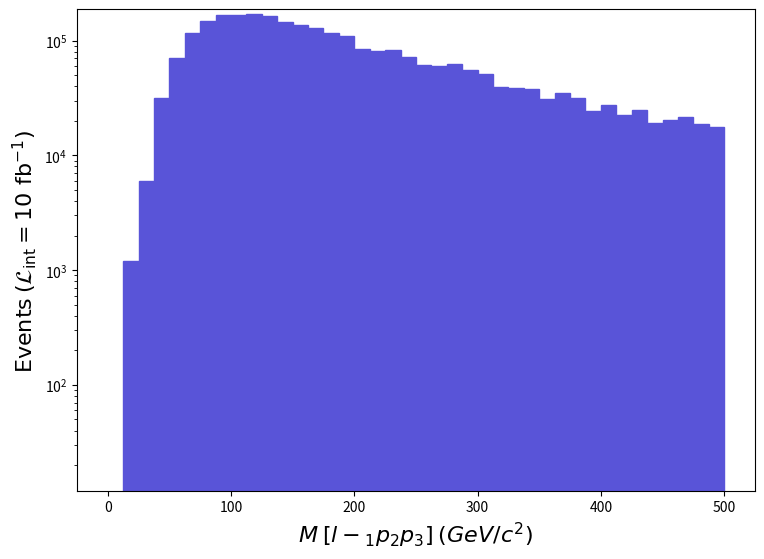

The script that saved this image: (Note: this script raises an exception after producing the figure.)
def selection_33():

    # Library import
    import numpy
    import matplotlib
    import matplotlib.pyplot   as plt
    import matplotlib.gridspec as gridspec

    # Library version
    matplotlib_version = matplotlib.__version__
    numpy_version      = numpy.__version__

    # Histo binning
    xBinning = numpy.linspace(0.0,500.0,41,endpoint=True)

    # Creating data sequence: middle of each bin
    xData = numpy.array([6.25,18.75,31.25,43.75,56.25,68.75,81.25,93.75,106.25,118.75,131.25,143.75,156.25,168.75,181.25,193.75,206.25,218.75,231.25,243.75,256.25,268.75,281.25,293.75,306.25,318.75,331.25,343.75,356.25,368.75,381.25,393.75,406.25,418.75,431.25,443.75,456.25,468.75,481.25,493.75])

    # Creating weights for histo: y34_M_0
    y34_M_0_weights = numpy.array([0.0,1200.8660008000002,6004.332004000003,31822.960021200008,70851.12004720002,116484.00007760001,148307.00009880005,166920.40011120003,168421.50011220004,170222.80011340004,165119.10011000003,144404.20009620007,137199.00009140006,128492.70008560004,115583.40007700004,110179.50007340004,84961.30005660003,81358.70005420002,82259.35005480003,72051.99004800004,61544.410041000025,59743.11003980003,61844.620041200025,55540.07003700002,51036.82003400001,39628.59002640001,38727.94002580002,37827.29002520001,31222.53002080001,34825.130023200014,31822.960021200008,24317.55001620001,27619.93001840001,22516.25001500001,24917.98001660001,19213.860012800003,20114.510013400002,21615.60001440001,18913.65001260001,17712.780011800005])

    # Creating a new Canvas
    fig   = plt.figure(figsize=(8.75,6.25),dpi=80)
    frame = gridspec.GridSpec(1,1)
    pad   = fig.add_subplot(frame[0])

    # Creating a new Stack
    pad.hist(x=xData, bins=xBinning, weights=y34_M_0_weights,\
             label="$run\_01$", histtype="stepfilled", rwidth=1.0,\
             color="#5954d8", edgecolor="#5954d8", linewidth=1, linestyle="solid",\
             bottom=None, cumulative=False, density=False, align="mid", orientation="vertical")


    # Axis
    plt.rc('text',usetex=False)
    plt.xlabel(r"$M$ $[ l-_{1} p_{2} p_{3} ]$ $(GeV/c^{2})$ ",\
               fontsize=16,color="black")
    plt.ylabel(r"$\mathrm{Events}$ $(\mathcal{L}_{\mathrm{int}} = 10\ \mathrm{fb}^{-1})$ ",\
               fontsize=16,color="black")

    # Boundary of y-axis
    ymax=(y34_M_0_weights).max()*1.1
    #ymin=0 # linear scale
    ymin=min([x for x in (y34_M_0_weights) if x])/100. # log scale
    plt.gca().set_ylim(ymin,ymax)

    # Log/Linear scale for X-axis
    plt.gca().set_xscale("linear")
    #plt.gca().set_xscale("log",nonpositive="clip")

    # Log/Linear scale for Y-axis
    #plt.gca().set_yscale("linear")
    plt.gca().set_yscale("log",nonpositive="clip")

    # Saving the image
    plt.savefig('../../HTML/MadAnalysis5job_0/selection_33.png')
    plt.savefig('../../PDF/MadAnalysis5job_0/selection_33.png')
    plt.savefig('../../DVI/MadAnalysis5job_0/selection_33.eps')

# Running!
if __name__ == '__main__':
    selection_33()
